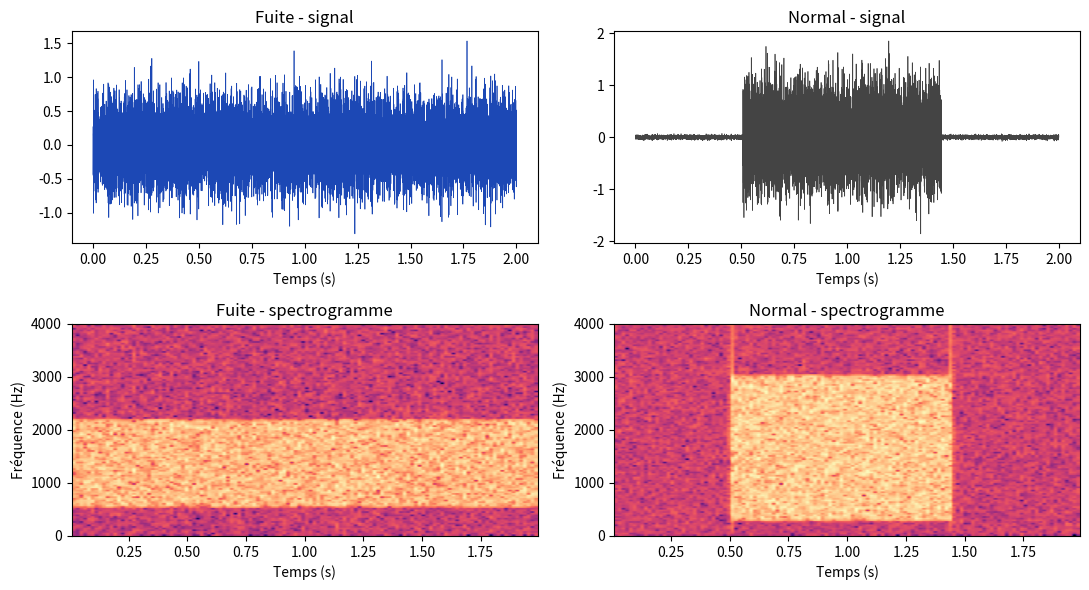
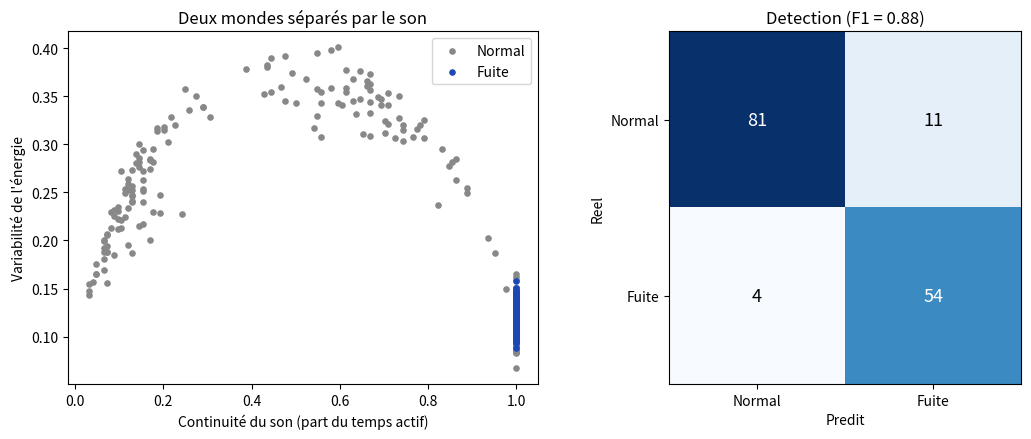

Source code (Python) for these figures, in order:
import numpy as np
import matplotlib
matplotlib.use("Agg")
import matplotlib.pyplot as plt
from matplotlib import mlab

# Simulated pipe-acoustic signals. A leak is a steady broadband hiss;
# normal flow is quiet with short, occasional bursts (a tap being used).
# This demonstrates the detection method, not field data.

FS = 8000
DUR = 2.0
N = int(FS * DUR)
t = np.arange(N) / FS
rng = np.random.default_rng(1)

def bandpass(x, lo, hi):
    X = np.fft.rfft(x)
    f = np.fft.rfftfreq(len(x), 1 / FS)
    X[(f < lo) | (f > hi)] = 0
    return np.fft.irfft(X, n=len(x))

def leak_signal():
    lo = rng.uniform(400, 700); hi = rng.uniform(1600, 2200)
    x = bandpass(rng.standard_normal(N), lo, hi)
    amp = rng.uniform(0.015, 0.04) if rng.random() < 0.15 else rng.uniform(0.12, 0.6)  # some leaks near the noise floor
    x *= amp / (np.std(x) + 1e-9)
    x *= 1.0 + 0.08 * rng.standard_normal(N)
    return x + 0.02 * rng.standard_normal(N)

def normal_signal():
    x = 0.02 * rng.standard_normal(N)
    r = rng.random()
    if r < 0.22:                                # steady appliance/pump hum: a real false-alarm trap
        hum = bandpass(rng.standard_normal(N), 600, 1500)
        return x + hum * (rng.uniform(0.1, 0.3) / (np.std(hum) + 1e-9))
    if r < 0.55:                                # a tap left running most of the window
        s = rng.integers(0, N // 3); e = rng.integers(2 * N // 3, N)
        burst = bandpass(rng.standard_normal(e - s), 300, 3000)
        x[s:e] += burst * (0.5 / (np.std(burst) + 1e-9))
    else:
        for _ in range(rng.integers(0, 3)):     # short taps
            s = rng.integers(0, N - 1200)
            e = min(N, s + rng.integers(400, 2500))
            burst = bandpass(rng.standard_normal(e - s), 300, 3000)
            x[s:e] += burst * (0.5 / (np.std(burst) + 1e-9))
    return x

def features(x):
    S, f, _ = mlab.specgram(x, NFFT=256, Fs=FS, noverlap=128)
    fe = S.sum(axis=0)
    fe = fe / (fe.max() + 1e-12)
    duty = np.mean(fe > 0.1)                  # part of time the sound is "on"
    variab = np.std(fe)                        # steady leak -> low, bursts -> high
    band = (f >= 500) & (f <= 2000)
    band_ratio = S[band].sum() / (S.sum() + 1e-12)
    centroid = (f[:, None] * S).sum() / (S.sum() + 1e-12)
    return [duty, variab, band_ratio, centroid, np.sqrt(np.mean(x ** 2))]

X, y, ex = [], [], {}
for i in range(250):
    xl, xn = leak_signal(), normal_signal()
    X.append(features(xl)); y.append(1)
    X.append(features(xn)); y.append(0)
    if i == 0:
        ex = {"leak": xl, "normal": xn}
X, y = np.array(X), np.array(y, float)

idx = rng.permutation(len(X))
cut = int(0.7 * len(X))
tr, te = idx[:cut], idx[cut:]
mu, sd = X[tr].mean(0), X[tr].std(0) + 1e-9
Xs = (X - mu) / sd

def fit(Xt, yt, lr=0.3, epochs=4000):
    Xb = np.hstack([np.ones((len(Xt), 1)), Xt])
    w = np.zeros(Xb.shape[1])
    for _ in range(epochs):
        p = 1 / (1 + np.exp(-Xb @ w))
        w -= lr * Xb.T @ (p - yt) / len(yt)
    return w

w = fit(Xs[tr], y[tr])
pred = ((1 / (1 + np.exp(-np.hstack([np.ones((len(te),1)), Xs[te]]) @ w))) >= 0.5).astype(int)
yte = y[te].astype(int)
tp = np.sum((pred==1)&(yte==1)); fp = np.sum((pred==1)&(yte==0))
fn = np.sum((pred==0)&(yte==1)); tn = np.sum((pred==0)&(yte==0))
f1 = 2*tp / (2*tp + fp + fn + 1e-9)
cm = np.array([[tn, fp], [fn, tp]])
print(f"F1 = {f1:.3f}")
print("confusion:\n", cm)

fig, ax = plt.subplots(2, 2, figsize=(11, 6))
ax[0,0].plot(t, ex["leak"], lw=0.5, color="#1C48B5")
ax[0,0].set_title("Fuite - signal"); ax[0,0].set_xlabel("Temps (s)")
ax[0,1].plot(t, ex["normal"], lw=0.5, color="#444")
ax[0,1].set_title("Normal - signal"); ax[0,1].set_xlabel("Temps (s)")
for a_, key, ttl in [(ax[1,0],"leak","Fuite - spectrogramme"),(ax[1,1],"normal","Normal - spectrogramme")]:
    a_.specgram(ex[key], NFFT=256, Fs=FS, noverlap=128, cmap="magma")
    a_.set_title(ttl); a_.set_xlabel("Temps (s)"); a_.set_ylabel("Fréquence (Hz)")
plt.tight_layout(); plt.savefig("anzar_signaux.png", dpi=130); plt.close()

fig, ax = plt.subplots(1, 2, figsize=(11, 4.5))
m = y == 1
ax[0].scatter(X[~m,0], X[~m,1], s=14, c="#888", label="Normal")
ax[0].scatter(X[m,0], X[m,1], s=14, c="#1C48B5", label="Fuite")
ax[0].set_xlabel("Continuité du son (part du temps actif)")
ax[0].set_ylabel("Variabilité de l'énergie")
ax[0].set_title("Deux mondes séparés par le son"); ax[0].legend()
ax[1].imshow(cm, cmap="Blues")
ax[1].set_xticks([0,1]); ax[1].set_yticks([0,1])
ax[1].set_xticklabels(["Normal","Fuite"]); ax[1].set_yticklabels(["Normal","Fuite"])
ax[1].set_xlabel("Predit"); ax[1].set_ylabel("Reel")
ax[1].set_title(f"Detection (F1 = {f1:.2f})")
for (i,j),v in np.ndenumerate(cm):
    ax[1].text(j, i, str(int(v)), ha="center", va="center",
               color="white" if v>cm.max()/2 else "black", fontsize=13)
plt.tight_layout(); plt.savefig("anzar_detection.png", dpi=130); plt.close()
print("figures written")
